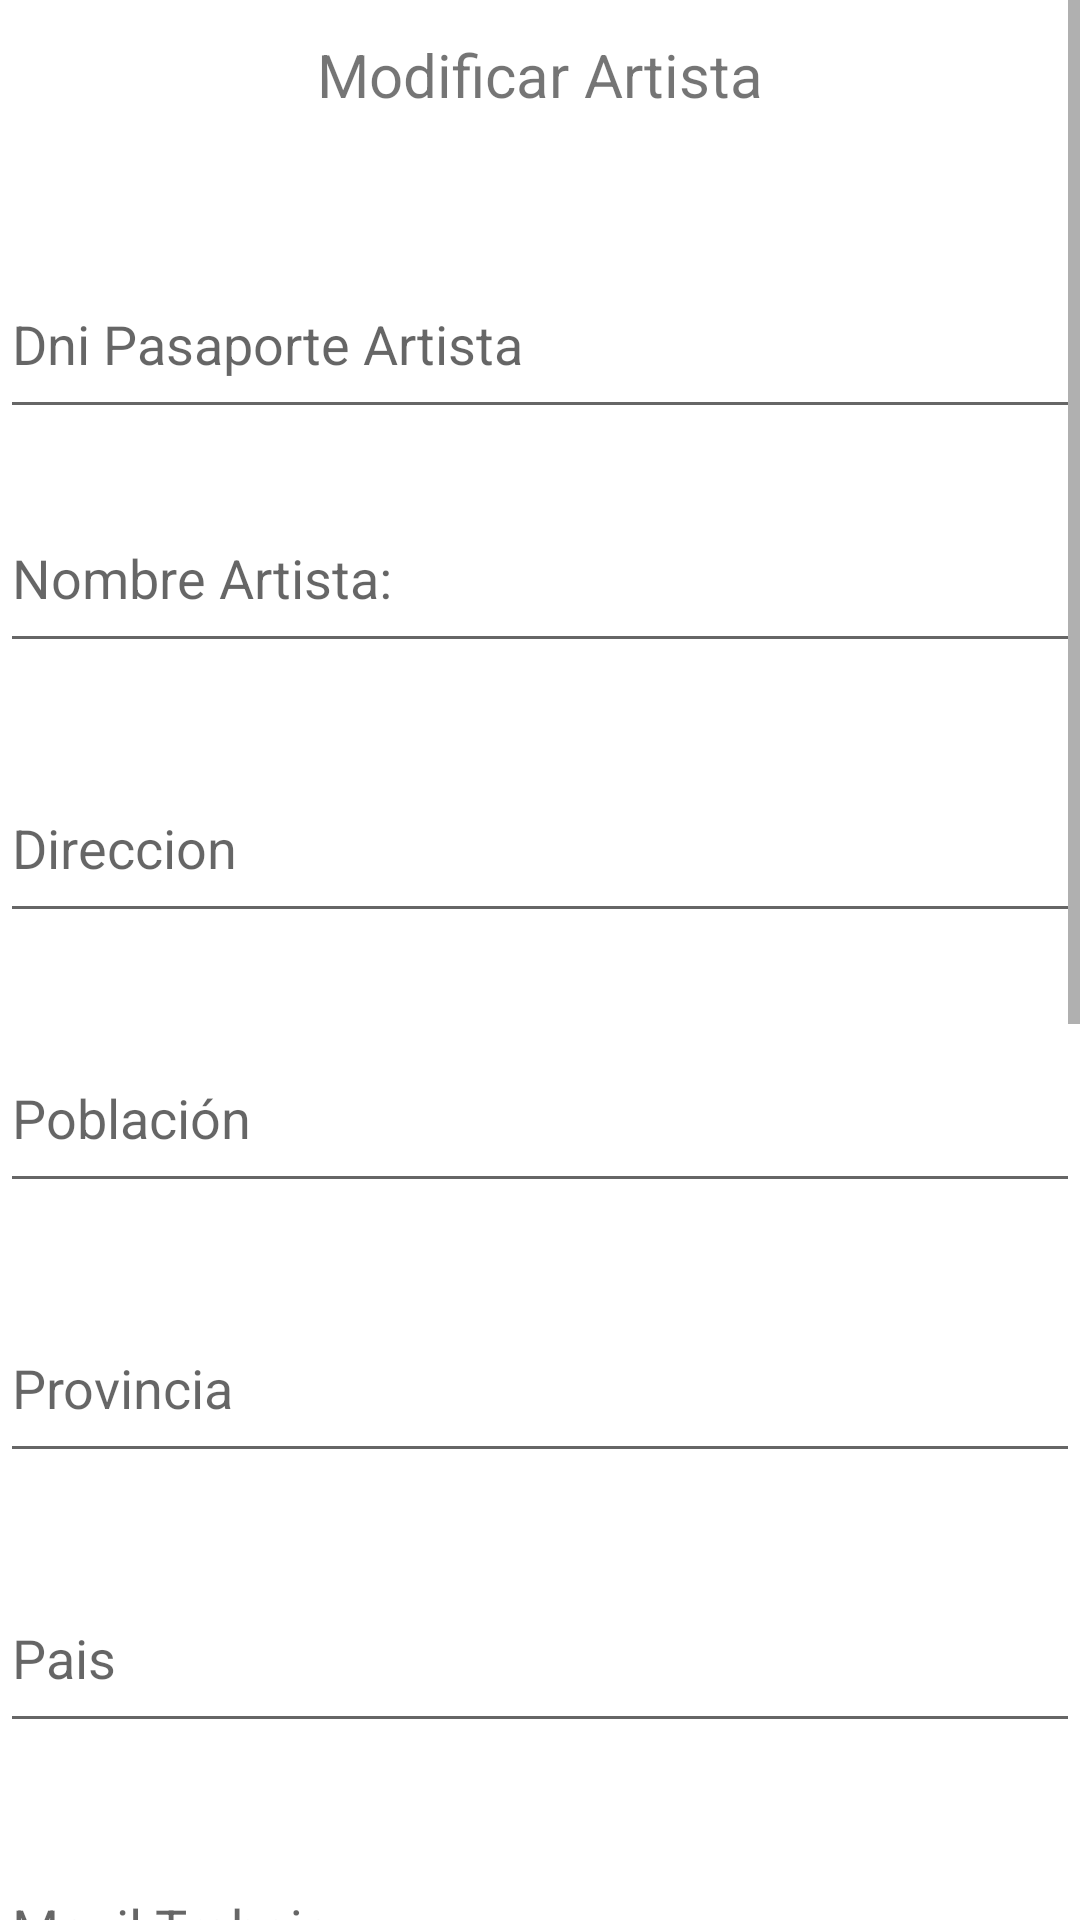

Write the Android layout XML for this screen, with the resource values it uses.
<!-- AndroidManifest.xml: application theme Theme.AplicacionFinalMovilesGestionSalas -->
<!-- res/layout/fragment_modificar_artista.xml -->
<?xml version="1.0" encoding="utf-8"?>
<FrameLayout xmlns:android="http://schemas.android.com/apk/res/android"
    xmlns:tools="http://schemas.android.com/tools"
    android:layout_width="match_parent"
    android:layout_height="match_parent"
    xmlns:app="http://schemas.android.com/apk/res-auto"
    tools:context=".Vistas.ModificarArtistaFragment">

    <ScrollView
        android:layout_width="match_parent"
        android:layout_height="match_parent">


        <LinearLayout
            android:layout_width="match_parent"
            android:layout_height="match_parent"
            android:orientation="vertical">

            <TextView
                android:id="@+id/textView"
                android:layout_width="match_parent"
                android:layout_height="50dp"
                android:text="@string/modificarArt"
                android:gravity="center"
                android:textSize="20sp"
                android:layout_marginBottom="30dp"/>

            <EditText
                android:id="@+id/tx_moddniPasaporte"
                android:layout_width="match_parent"
                android:layout_height="60dp"
                android:layout_marginTop="3dp"
                android:layout_marginBottom="3dp"
                android:ems="10"
                android:hint="@string/dnipass"
                android:inputType="textPersonName" />

            <EditText
                android:id="@+id/tx_modNombreArtista"
                android:layout_width="match_parent"
                android:layout_height="60dp"
                android:layout_marginTop="15dp"
                android:layout_marginBottom="15dp"
                android:ems="10"
                android:hint="@string/nombreArt"
                android:inputType="textPersonName" />

            <EditText
                android:id="@+id/tx_modDireccion"
                android:layout_width="match_parent"
                android:layout_height="60dp"
                android:layout_marginTop="15dp"
                android:layout_marginBottom="15dp"
                android:ems="10"
                android:hint="@string/Direccion"
                android:inputType="textPersonName" />

            <EditText
                android:id="@+id/tx_modPoblacion"
                android:layout_width="match_parent"
                android:layout_height="60dp"
                android:layout_marginTop="15dp"
                android:layout_marginBottom="15dp"
                android:ems="10"
                android:hint="@string/poblacion"
                android:inputType="textPersonName" />

            <EditText
                android:id="@+id/tx_modProvincia"
                android:layout_width="match_parent"
                android:layout_height="60dp"
                android:layout_marginTop="15dp"
                android:layout_marginBottom="15dp"
                android:ems="10"
                android:hint="@string/provincia"
                android:inputType="textPersonName" />
            <EditText
                android:id="@+id/tx_modPais"
                android:layout_width="match_parent"
                android:layout_height="60dp"
                android:layout_marginTop="15dp"
                android:layout_marginBottom="15dp"
                android:ems="10"
                android:hint="@string/Pais"
                android:inputType="textPersonName" />
            <EditText
                android:id="@+id/tx_modMovilTrabajo"
                android:layout_width="match_parent"
                android:layout_height="60dp"
                android:layout_marginTop="15dp"
                android:layout_marginBottom="15dp"
                android:ems="10"
                android:maxLength="9"
                android:hint="@string/moviltrabajo"
                android:inputType="phone" />
            <EditText
                android:id="@+id/tx_modMovilPersonal"
                android:layout_width="match_parent"
                android:layout_height="60dp"
                android:layout_marginTop="15dp"
                android:layout_marginBottom="15dp"
                android:ems="10"
                android:maxLength="9"
                android:hint="@string/movilpersonal"
                android:inputType="phone" />
            <EditText
                android:id="@+id/tx_modTelfFijo"
                android:layout_width="match_parent"
                android:layout_height="60dp"
                android:layout_marginTop="15dp"
                android:layout_marginBottom="15dp"
                android:ems="10"
                android:maxLength="9"
                android:hint="@string/telefonofijo"
                android:inputType="phone" />
            <EditText
                android:id="@+id/tx_modEmail"
                android:layout_width="match_parent"
                android:layout_height="60dp"
                android:layout_marginTop="15dp"
                android:layout_marginBottom="15dp"
                android:ems="10"
                android:hint="@string/correo"
                android:inputType="textEmailAddress" />
            <EditText
                android:id="@+id/tx_modWebBlog"
                android:layout_width="match_parent"
                android:layout_height="60dp"
                android:layout_marginTop="15dp"
                android:layout_marginBottom="15dp"
                android:ems="10"
                android:hint="@string/webblog"
                android:inputType="textPersonName" />
            <EditText
                android:id="@+id/tx_modfechaNac"
                android:layout_width="match_parent"
                android:layout_height="60dp"
                android:layout_marginTop="15dp"
                android:layout_marginBottom="15dp"
                android:ems="10"
                android:maxLength="10"
                android:hint="@string/fechanac"
                android:inputType="date" />


            <androidx.constraintlayout.widget.ConstraintLayout
                android:layout_width="match_parent"
                android:layout_height="wrap_content">

                <Button
                    android:id="@+id/bt_modArt"
                    android:layout_width="wrap_content"
                    android:layout_height="wrap_content"
                    android:layout_marginStart="40dp"
                    android:layout_marginLeft="40dp"
                    android:layout_marginTop="16dp"
                    android:text="@string/modificarArt"
                    app:layout_constraintStart_toStartOf="parent"
                    app:layout_constraintTop_toTopOf="parent" />

                <Button
                    android:id="@+id/bt_volverArtMod"
                    android:layout_width="wrap_content"
                    android:layout_height="wrap_content"
                    android:layout_marginTop="16dp"
                    android:layout_marginEnd="48dp"
                    android:layout_marginRight="48dp"
                    android:text="@string/bt_volver"
                    app:layout_constraintEnd_toEndOf="parent"
                    app:layout_constraintTop_toTopOf="parent" />
            </androidx.constraintlayout.widget.ConstraintLayout>

        </LinearLayout>
    </ScrollView>

</FrameLayout>
<!-- resources referenced by this layout -->
<resources>
  <string name="Direccion">Direccion</string>
  <string name="Pais">Pais</string>
  <string name="bt_volver">Volver</string>
  <string name="correo">Correo Electronico</string>
  <string name="dnipass">Dni Pasaporte Artista</string>
  <string name="fechanac">Fecha Nacimiento:</string>
  <string name="modificarArt">Modificar Artista</string>
  <string name="movilpersonal">Movil Personal</string>
  <string name="moviltrabajo">Movil Trabajo</string>
  <string name="nombreArt">Nombre Artista:</string>
  <string name="poblacion">Población</string>
  <string name="provincia">Provincia</string>
  <string name="telefonofijo">Telefono Fijo</string>
  <string name="webblog">WebBlog</string>
  <style name="Theme.AplicacionFinalMovilesGestionSalas" parent="Theme.MaterialComponents.DayNight.DarkActionBar">
          
          <item name="colorPrimary">@color/purple_500</item>
          <item name="colorPrimaryVariant">@color/purple_700</item>
          <item name="colorOnPrimary">@color/white</item>
          
          <item name="colorSecondary">@color/teal_200</item>
          <item name="colorSecondaryVariant">@color/teal_700</item>
          <item name="colorOnSecondary">@color/black</item>
          
          <item name="android:statusBarColor" tools:targetApi="l">?attr/colorPrimaryVariant</item>
          
      </style>
  <!-- not gathered from this repository: default colours our renderer supplied (Android Studio template values) -->
  <color name="purple_500">#FF6200EE</color>
  <color name="purple_700">#FF3700B3</color>
  <color name="teal_200">#FF03DAC5</color>
  <color name="teal_700">#FF018786</color>
  <color name="black">#FF000000</color>
  <color name="white">#FFFFFFFF</color>
</resources>
